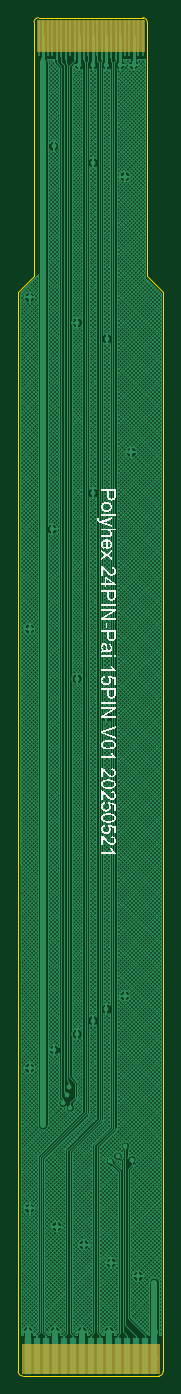
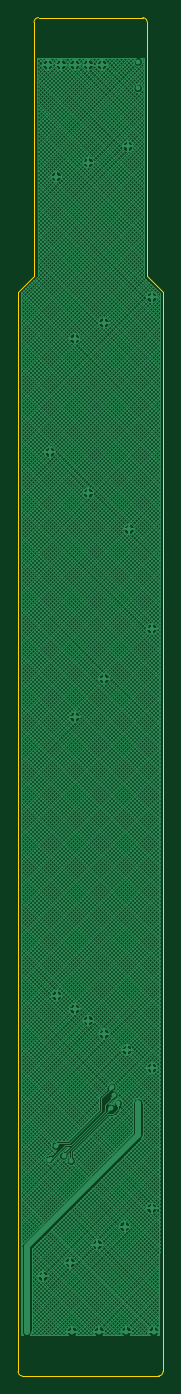
Circuit board: 10 layer files. Board 16.0 x 150.0 mm.
- bottom_copper: Polyhex 24PIN-Pai 15PIN 0522.GBL (61206 bytes)
- bottom_silk: Polyhex 24PIN-Pai 15PIN 0522.GBO (288 bytes)
- paste: Polyhex 24PIN-Pai 15PIN 0522.GBP (283 bytes)
- bottom_mask: Polyhex 24PIN-Pai 15PIN 0522.GBS (288 bytes)
- outline: Polyhex 24PIN-Pai 15PIN 0522.GKO (288 bytes)
- outline: Polyhex 24PIN-Pai 15PIN 0522.GM1 (836 bytes)
- top_copper: Polyhex 24PIN-Pai 15PIN 0522.GTL (186943 bytes)
- top_silk: Polyhex 24PIN-Pai 15PIN 0522.GTO (69981 bytes)
- paste: Polyhex 24PIN-Pai 15PIN 0522.GTP (4755 bytes)
- top_mask: Polyhex 24PIN-Pai 15PIN 0522.GTS (403 bytes)

=== bottom_copper: Polyhex 24PIN-Pai 15PIN 0522.GBL (61206 bytes, source omitted) ===
=== bottom_silk: Polyhex 24PIN-Pai 15PIN 0522.GBO ===
G04*
G04 #@! TF.GenerationSoftware,Altium Limited,Altium Designer,20.2.6 (244)*
G04*
G04 Layer_Color=16776960*
%FSLAX25Y25*%
%MOIN*%
G70*
G04*
G04 #@! TF.SameCoordinates,2B018634-E8C6-49A8-AC31-D19AD41F8AF0*
G04*
G04*
G04 #@! TF.FilePolarity,Positive*
G04*
G01*
G75*
M02*

=== paste: Polyhex 24PIN-Pai 15PIN 0522.GBP ===
G04*
G04 #@! TF.GenerationSoftware,Altium Limited,Altium Designer,20.2.6 (244)*
G04*
G04 Layer_Color=128*
%FSLAX25Y25*%
%MOIN*%
G70*
G04*
G04 #@! TF.SameCoordinates,2B018634-E8C6-49A8-AC31-D19AD41F8AF0*
G04*
G04*
G04 #@! TF.FilePolarity,Positive*
G04*
G01*
G75*
M02*

=== bottom_mask: Polyhex 24PIN-Pai 15PIN 0522.GBS ===
G04*
G04 #@! TF.GenerationSoftware,Altium Limited,Altium Designer,20.2.6 (244)*
G04*
G04 Layer_Color=16711935*
%FSLAX25Y25*%
%MOIN*%
G70*
G04*
G04 #@! TF.SameCoordinates,2B018634-E8C6-49A8-AC31-D19AD41F8AF0*
G04*
G04*
G04 #@! TF.FilePolarity,Negative*
G04*
G01*
G75*
M02*

=== outline: Polyhex 24PIN-Pai 15PIN 0522.GKO ===
G04*
G04 #@! TF.GenerationSoftware,Altium Limited,Altium Designer,20.2.6 (244)*
G04*
G04 Layer_Color=16711935*
%FSLAX25Y25*%
%MOIN*%
G70*
G04*
G04 #@! TF.SameCoordinates,2B018634-E8C6-49A8-AC31-D19AD41F8AF0*
G04*
G04*
G04 #@! TF.FilePolarity,Positive*
G04*
G01*
G75*
M02*

=== outline: Polyhex 24PIN-Pai 15PIN 0522.GM1 ===
G04*
G04 #@! TF.GenerationSoftware,Altium Limited,Altium Designer,20.2.6 (244)*
G04*
G04 Layer_Color=16711935*
%FSLAX25Y25*%
%MOIN*%
G70*
G04*
G04 #@! TF.SameCoordinates,2B018634-E8C6-49A8-AC31-D19AD41F8AF0*
G04*
G04*
G04 #@! TF.FilePolarity,Positive*
G04*
G01*
G75*
%ADD22C,0.00039*%
D22*
X49213Y-1969D02*
G03*
X47244Y0I-1969J-0D01*
G01*
X1969D02*
G03*
X0Y-1969I0J-1969D01*
G01*
X54331Y-590551D02*
G03*
X56102Y-588583I-98J1870D01*
G01*
X-6890D02*
G03*
X-4921Y-590551I1969J0D01*
G01*
X54331D01*
X56102Y-588583D02*
X56102Y-196850D01*
X-6890Y-588583D02*
X-6890Y-196850D01*
X0Y-112205D02*
Y-1969D01*
X1969Y0D02*
X47244D01*
X49213Y-112205D02*
Y-1969D01*
X56102Y-196850D02*
Y-119095D01*
X49213Y-112205D02*
X56102Y-119095D01*
X-6890D02*
X0Y-112205D01*
X-6890Y-196850D02*
Y-119095D01*
M02*

=== top_copper: Polyhex 24PIN-Pai 15PIN 0522.GTL (186943 bytes, source omitted) ===
=== top_silk: Polyhex 24PIN-Pai 15PIN 0522.GTO (69981 bytes, source omitted) ===
=== paste: Polyhex 24PIN-Pai 15PIN 0522.GTP ===
G04*
G04 #@! TF.GenerationSoftware,Altium Limited,Altium Designer,20.2.6 (244)*
G04*
G04 Layer_Color=8421504*
%FSLAX25Y25*%
%MOIN*%
G70*
G04*
G04 #@! TF.SameCoordinates,2B018634-E8C6-49A8-AC31-D19AD41F8AF0*
G04*
G04*
G04 #@! TF.FilePolarity,Positive*
G04*
G01*
G75*
%ADD10C,0.00394*%
%ADD11C,0.01000*%
%ADD12C,0.00600*%
%ADD13R,0.02756X0.15748*%
%ADD14R,0.01181X0.15748*%
D10*
X-7087Y-588386D02*
G03*
X-4823Y-590551I2215J49D01*
G01*
X54134D02*
G03*
X56102Y-588583I0J1969D01*
G01*
X49213Y-1969D02*
G03*
X47244Y0I-1969J-0D01*
G01*
X1969D02*
G03*
X0Y-1969I0J-1969D01*
G01*
X49213Y-23622D02*
Y-1969D01*
X1969Y0D02*
X47244D01*
X0Y-23622D02*
Y-1969D01*
X56102Y-588583D02*
Y-566929D01*
X-4921Y-590551D02*
X54134D01*
X-7087Y-588386D02*
Y-566929D01*
X56102D01*
X0Y-23622D02*
X49213D01*
D11*
X-7087Y-602854D02*
X-1087Y-600854D01*
X-7087Y-602854D02*
X-1087Y-604854D01*
X50102D02*
X56102Y-602854D01*
X50102Y-600854D02*
X56102Y-602854D01*
X-7087D02*
X8312D01*
X37504D02*
X56102D01*
X-7087Y-603854D02*
Y-589583D01*
X56102Y-603854D02*
Y-589780D01*
X0Y13386D02*
X6000Y15386D01*
X0Y13386D02*
X6000Y11386D01*
X43213D02*
X49213Y13386D01*
X43213Y15386D02*
X49213Y13386D01*
X0D02*
X8410D01*
X37602D02*
X49213D01*
X0Y-772D02*
Y14386D01*
X49213Y-772D02*
Y14386D01*
X73590Y6000D02*
X75590Y0D01*
X77591Y6000D01*
X75590Y-23622D02*
X77591Y-29622D01*
X73590D02*
X75590Y-23622D01*
Y0D02*
Y10000D01*
Y-33622D02*
Y-23622D01*
X50409D02*
X76591D01*
X48441Y0D02*
X76591D01*
X76772Y-590551D02*
X78772Y-596551D01*
X74772D02*
X76772Y-590551D01*
X74772Y-560929D02*
X76772Y-566929D01*
X78772Y-560929D01*
X76772Y-600551D02*
Y-590551D01*
Y-566929D02*
Y-556929D01*
X57299Y-566929D02*
X77772D01*
X55331Y-590551D02*
X77772D01*
D12*
X9912Y-606453D02*
X11911D01*
X10912D01*
Y-600455D01*
X9912Y-601455D01*
X18909Y-600455D02*
X16910Y-601455D01*
X14910Y-603454D01*
Y-605454D01*
X15910Y-606453D01*
X17910D01*
X18909Y-605454D01*
Y-604454D01*
X17910Y-603454D01*
X14910D01*
X20909Y-606453D02*
Y-605454D01*
X21908D01*
Y-606453D01*
X20909D01*
X25907Y-601455D02*
X26907Y-600455D01*
X28906D01*
X29906Y-601455D01*
Y-605454D01*
X28906Y-606453D01*
X26907D01*
X25907Y-605454D01*
Y-601455D01*
X35904Y-600455D02*
X31905D01*
Y-603454D01*
X33904Y-602455D01*
X34904D01*
X35904Y-603454D01*
Y-605454D01*
X34904Y-606453D01*
X32905D01*
X31905Y-605454D01*
X10011Y9787D02*
X12010D01*
X11010D01*
Y15785D01*
X10011Y14785D01*
X19008Y9787D02*
X15009D01*
X19008Y13785D01*
Y14785D01*
X18008Y15785D01*
X16009D01*
X15009Y14785D01*
X21007Y9787D02*
Y10786D01*
X22007D01*
Y9787D01*
X21007D01*
X30004Y15785D02*
X26005D01*
Y12786D01*
X28005Y13785D01*
X29004D01*
X30004Y12786D01*
Y10786D01*
X29004Y9787D01*
X27005D01*
X26005Y10786D01*
X32003Y14785D02*
X33003Y15785D01*
X35002D01*
X36002Y14785D01*
Y10786D01*
X35002Y9787D01*
X33003D01*
X32003Y10786D01*
Y14785D01*
X83989Y-19909D02*
X84988Y-21908D01*
X86988Y-23908D01*
X88987D01*
X89987Y-22908D01*
Y-20909D01*
X88987Y-19909D01*
X87987D01*
X86988Y-20909D01*
Y-23908D01*
X89987Y-17910D02*
X88987D01*
Y-16910D01*
X89987D01*
Y-17910D01*
X84988Y-12911D02*
X83989Y-11912D01*
Y-9912D01*
X84988Y-8912D01*
X88987D01*
X89987Y-9912D01*
Y-11912D01*
X88987Y-12911D01*
X84988D01*
Y-6913D02*
X83989Y-5914D01*
Y-3914D01*
X84988Y-2914D01*
X88987D01*
X89987Y-3914D01*
Y-5914D01*
X88987Y-6913D01*
X84988D01*
X85170Y-586838D02*
X86169Y-588837D01*
X88169Y-590837D01*
X90168D01*
X91168Y-589837D01*
Y-587838D01*
X90168Y-586838D01*
X89168D01*
X88169Y-587838D01*
Y-590837D01*
X91168Y-584839D02*
X90168D01*
Y-583839D01*
X91168D01*
Y-584839D01*
X86169Y-579840D02*
X85170Y-578841D01*
Y-576841D01*
X86169Y-575842D01*
X90168D01*
X91168Y-576841D01*
Y-578841D01*
X90168Y-579840D01*
X86169D01*
Y-573842D02*
X85170Y-572843D01*
Y-570843D01*
X86169Y-569843D01*
X90168D01*
X91168Y-570843D01*
Y-572843D01*
X90168Y-573842D01*
X86169D01*
D13*
X52362Y-581890D02*
D03*
X48425D02*
D03*
X44488D02*
D03*
X40551D02*
D03*
X36614D02*
D03*
X32677D02*
D03*
X28740D02*
D03*
X24803D02*
D03*
X20866D02*
D03*
X16929D02*
D03*
X12992D02*
D03*
X9055D02*
D03*
X5118D02*
D03*
X1181D02*
D03*
X-2756D02*
D03*
D03*
D14*
X1969Y-8661D02*
D03*
X3937D02*
D03*
D03*
X5906D02*
D03*
X7874D02*
D03*
X9843D02*
D03*
X11811D02*
D03*
X13780D02*
D03*
X15748D02*
D03*
X17717D02*
D03*
X19685D02*
D03*
X21654D02*
D03*
X23622D02*
D03*
X25591D02*
D03*
X27559D02*
D03*
X29528D02*
D03*
X31496D02*
D03*
X33465D02*
D03*
X35433D02*
D03*
X37402D02*
D03*
X39370D02*
D03*
X41339D02*
D03*
X43307D02*
D03*
X45276D02*
D03*
X47244D02*
D03*
M02*

=== top_mask: Polyhex 24PIN-Pai 15PIN 0522.GTS ===
G04*
G04 #@! TF.GenerationSoftware,Altium Limited,Altium Designer,20.2.6 (244)*
G04*
G04 Layer_Color=8388736*
%FSLAX25Y25*%
%MOIN*%
G70*
G04*
G04 #@! TF.SameCoordinates,2B018634-E8C6-49A8-AC31-D19AD41F8AF0*
G04*
G04*
G04 #@! TF.FilePolarity,Negative*
G04*
G01*
G75*
%ADD15R,0.60039X0.13484*%
%ADD16R,0.47342X0.14272*%
D15*
X24803Y-583120D02*
D03*
D16*
X24557Y-7825D02*
D03*
M02*

